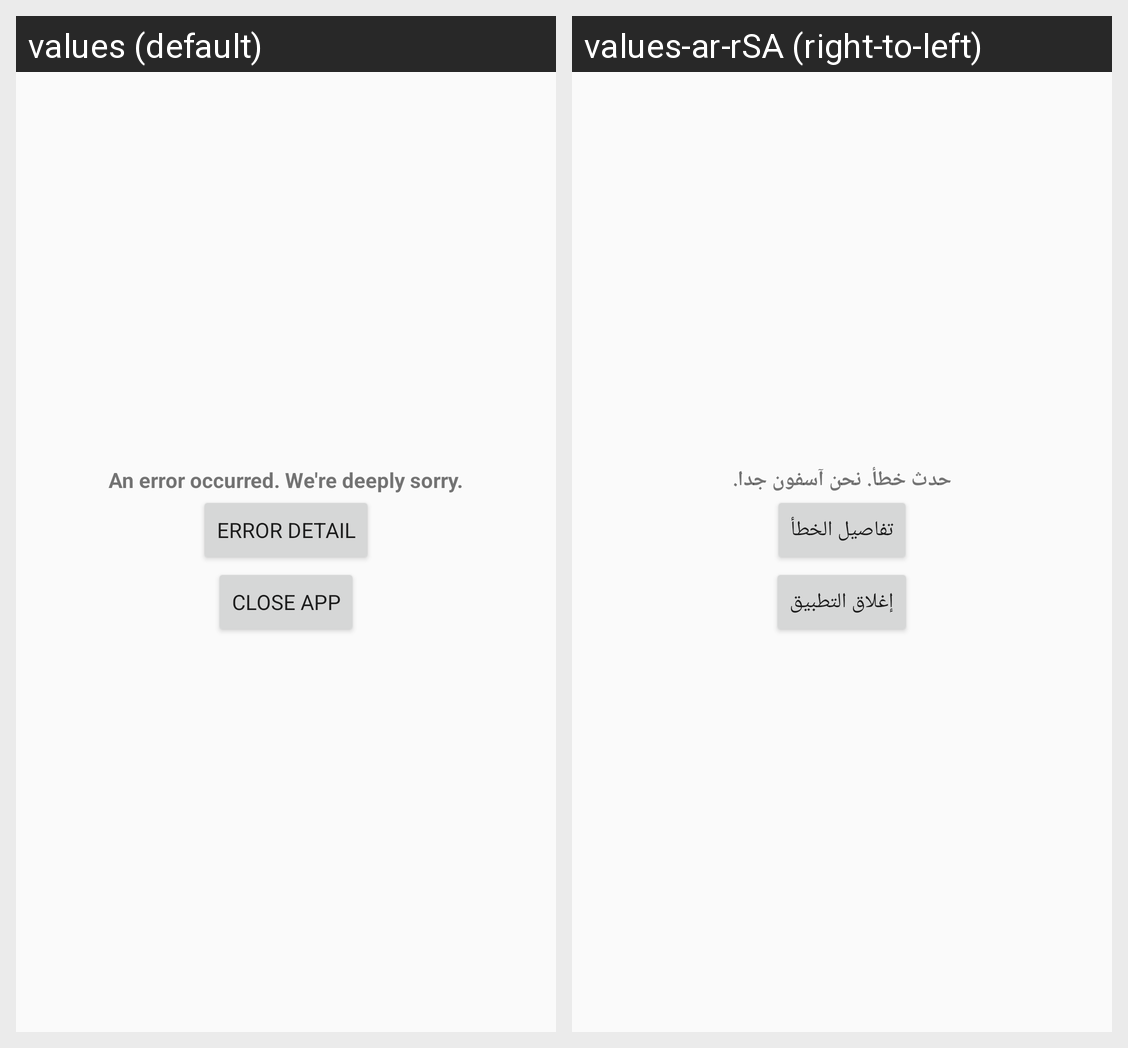

The Android screen above is rendered under two locales of the same app. Produce the string resources it draws, with the default and per-locale values.
Android screen res/layout/activity_custom_error.xml rendered under 2 locales, left to right: values (default), values-ar-rSA (right-to-left). Device: Nexus 5 (rendered at 1080×1920; each locale shown at half size, 540×960, under a caption strip naming it); theme whiteStatus.
Strings drawn on this screen, with the default value and each locale's value (text and hints the layout hard-codes, and strings that could not be matched under every locale, appear in the picture but are not listed):

error_occurred
  values: An error occurred. We're deeply sorry.
  values-ar-rSA: حدث خطأ. نحن آسفون جدا.

error_detail
  values: Error Detail
  values-ar-rSA: تفاصيل الخطأ

close_app
  values: Close app
  values-ar-rSA: إغلاق التطبيق
